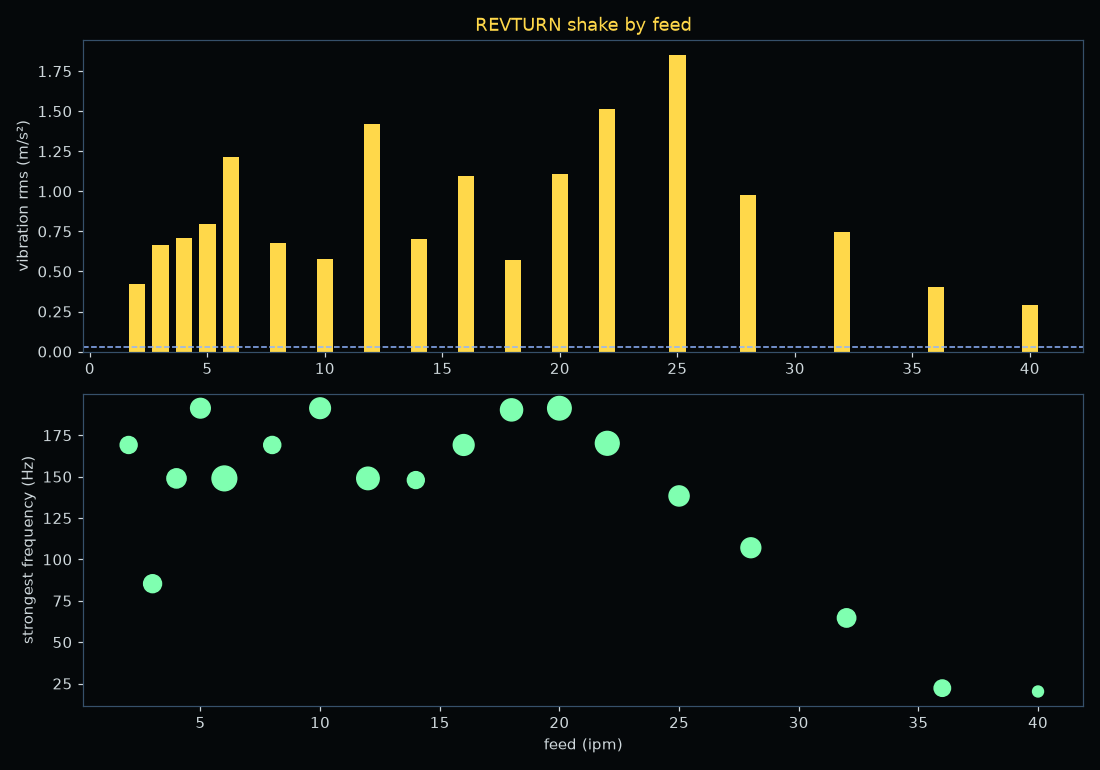

The table this chart was drawn from, first rows:
feed, rms_m_s2, x_background, peak_hz, peak_share, seconds
2, 0.4205, 16.48, 169.1, 0.372, 11.7
3, 0.6652, 26.06, 85.3, 0.420, 11.3
4, 0.7097, 27.81, 149.0, 0.489, 11.4
5, 0.7933, 31.08, 191.4, 0.513, 10.5
6, 1.216, 47.65, 149.0, 0.832, 10.9
8, 0.6800, 26.64, 169.1, 0.376, 10.7
10, 0.5806, 22.75, 191.4, 0.568, 10.5
12, 1.42, 55.63, 149.0, 0.680, 10.4
14, 0.7025, 27.52, 147.9, 0.369, 10.4
16, 1.097, 42.96, 169.1, 0.577, 10.1
18, 0.5716, 22.40, 190.4, 0.657, 10.2
20, 1.109, 43.47, 191.4, 0.750, 10.3
22, 1.513, 59.27, 170.2, 0.766, 16.4
25, 1.852, 72.57, 138.3, 0.538, 14.0
28, 0.9754, 38.22, 107.0, 0.522, 12.0
32, 0.7458, 29.22, 64.6, 0.443, 9.9
36, 0.4056, 15.89, 22.2, 0.347, 8.1
40, 0.2904, 11.38, 20.2, 0.135, 6.8
